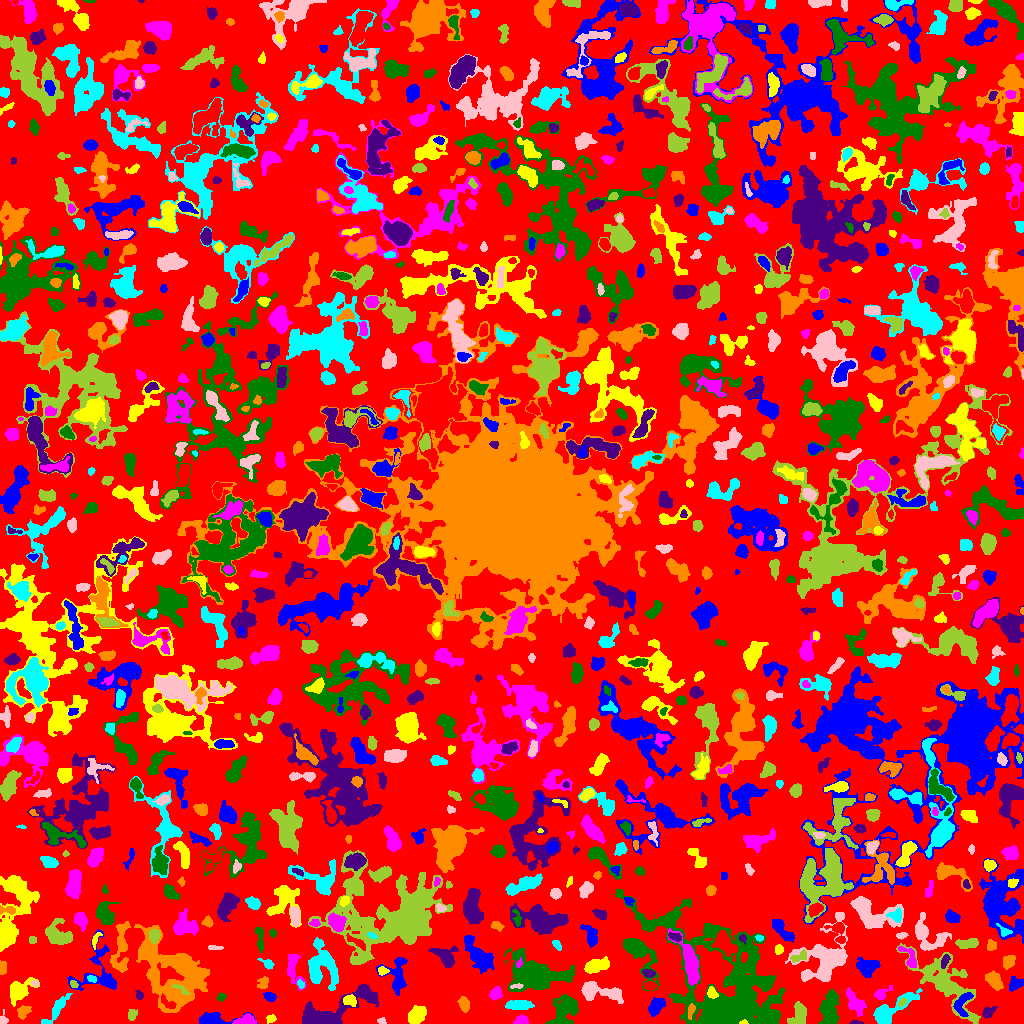

The data file committed next to this chart (first rows):
ID, X, Y, A, B, theta, total_flux, mu_max, mu_median, mu_mean, R_fwhm, R_e, R10, R90, x_start, x_end, y_start, y_end, area, greylevel
0, 507.4, 515.2, 305, 294.9, 0.8039, 636754, 7.0, 1.0, 0.9845, 46.75, 205.3, 76.91, 331.1, 0, 1023, 0, 1023, 646761, 0.9845
1, 211, 3.748, 7.008, 2.697, -0.03911, 1146, 11.0, 3.0, 3.846, 5.614, 4.72, 1.871, 7.291, 199, 257, 0, 11, 298, 6.846
2, 743.8, 0.9885, 1.822, 0.9404, 0.09868, 87.0, 6.0, 2.0, 2.559, 2.257, 1.596, 0.5642, 2.523, 739, 748, 0, 4, 34, 17.56
3, 245.9, 2.731, 4.894, 2.313, 0.06931, 1158, 14.0, 7.0, 6.733, 5.293, 3.949, 1.596, 6.155, 232, 256, 0, 10, 172, 9.733
4, 565.6, 13.85, 8.436, 5.072, 1.036, 2131, 10.0, 3.0, 3.706, 7.979, 7.001, 2.764, 11.37, 545, 578, 0, 29, 575, 5.706
5, 855.8, 0.6699, 3.319, 0.755, -0.007372, 103.0, 6.0, 2.0, 2.289, 2.459, 1.954, 0.5642, 3.038, 849, 863, 0, 3, 45, 5.289
6, 23.31, 11.81, 3.495, 2.626, 0.8597, 361.0, 5.0, 2.0, 2.524, 4.514, 3.7, 1.493, 5.754, 17, 31, 4, 18, 143, 4.524
7, 55.99, 13.57, 10.92, 2.316, 0.9121, 646.0, 5.0, 2.0, 2.291, 5.89, 5.352, 2.111, 8.292, 41, 72, 0, 30, 282, 5.291
8, 382, 2.409, 1.853, 1.238, -0.4706, 44.0, 2.0, 1.0, 0.8302, 3.192, 1.784, 0.7979, 2.932, 377, 386, 0, 6, 53, 3.83
9, 799.1, 8.152, 5.907, 3.887, 1.21, 867.0, 6.0, 3.0, 3.01, 7.334, 5.382, 2.185, 8.273, 787, 806, 0, 22, 288, 5.01
10, 441.9, 20.37, 6.845, 4.11, -1.171, 885.0, 7.0, 2.0, 2.445, 5.14, 5.698, 2.034, 9.219, 429, 450, 4, 32, 362, 4.445
11, 656.4, 17.78, 4.424, 2.611, 0.8878, 429.0, 5.0, 2.0, 1.833, 4.687, 4.222, 1.596, 6.723, 648, 665, 7, 26, 234, 4.833
12, 270.8, 4.403, 2.302, 1.709, 0.1373, 221.0, 7.0, 3.0, 2.986, 3.038, 2.523, 0.9772, 3.909, 266, 276, 0, 9, 74, 4.986
13, 521.6, 2.71, 3.333, 2.19, 0.07898, 334.0, 6.0, 3.0, 2.93, 4.442, 3.192, 1.262, 5.078, 513, 528, 0, 9, 114, 4.93
14, 767.4, 3.698, 6.109, 1.918, 0.3623, 453.0, 7.0, 3.0, 2.98, 4.029, 3.7, 1.382, 5.997, 756, 777, 0, 10, 152, 12.98
15, 987.9, 11.18, 3.567, 2.353, 0.6644, 489.0, 7.0, 4.0, 3.944, 4.652, 3.523, 1.382, 5.441, 982, 997, 5, 17, 124, 5.944
16, 690.8, 12.4, 4.232, 1.558, 1.312, 151.0, 3.0, 2.0, 1.641, 4.107, 3.192, 1.262, 4.754, 688, 695, 4, 20, 92, 8.641
17, 889.8, 13.12, 13.79, 4.148, 0.5858, 1938, 8.0, 3.0, 3.576, 8.519, 6.979, 2.764, 11.41, 873, 922, 0, 35, 542, 5.576
18, 2.762, 3.468, 2.478, 1.971, 1.496, 269.0, 8.0, 4.0, 3.635, 3.478, 2.459, 0.9772, 3.827, 0, 8, 0, 14, 74, 5.635
19, 131.5, 8.327, 2.405, 1.746, -1.571, 110.0, 3.0, 1.0, 1.122, 3.385, 2.706, 0.9772, 4.146, 128, 137, 3, 14, 98, 4.122
20, 168.5, 20.16, 4.943, 1.981, -0.6128, 316.0, 5.0, 2.0, 2.548, 4.068, 3.385, 1.382, 5.412, 161, 176, 15, 30, 124, 9.548
21, 962.7, 20.71, 7.126, 3.644, 1.189, 817.0, 8.0, 3.0, 3.362, 5.585, 5.046, 1.871, 7.777, 953, 973, 7, 31, 243, 8.362
22, 416.1, 7.617, 4.489, 3.119, 0.9357, 1320, 12.0, 4.0, 4.681, 5.809, 4.754, 1.871, 7.59, 408, 426, 0, 18, 282, 7.681
23, 855.4, 21.24, 7.534, 3.168, -0.9806, 788.0, 6.0, 2.0, 2.609, 6.91, 5.557, 2.185, 8.538, 846, 866, 7, 36, 302, 4.609
24, 828.7, 13.56, 7.953, 3.746, 1.415, 2429, 19.0, 4.0, 4.717, 4.37, 5.944, 2.111, 10.43, 818, 839, 0, 34, 515, 6.717
25, 365.9, 29.82, 4.842, 1.818, -0.666, 303.0, 7.0, 2.0, 2.119, 2.821, 3.385, 1.128, 5.614, 358, 375, 22, 36, 143, 7.119
26, 463.5, 19.08, 3.577, 2.053, -1.274, 194.0, 4.0, 1.0, 1.32, 4.222, 3.29, 1.128, 5.352, 457, 469, 11, 27, 147, 4.32
27, 518.3, 18.49, 6.542, 2.245, -0.01203, 570.0, 5.0, 2.0, 2.336, 5.698, 4.72, 1.871, 7.506, 505, 534, 14, 23, 244, 4.336
28, 595.8, 32.06, 11.48, 4.065, -0.1763, 1775, 11.0, 2.0, 3.557, 5.863, 5.754, 2.257, 10.54, 581, 623, 20, 42, 499, 5.557
29, 902, 20.69, 2.144, 1.231, 0.7986, 68.0, 3.0, 1.0, 1.115, 2.646, 2.034, 0.7979, 3.241, 898, 906, 17, 26, 61, 8.115
30, 419.4, 30.45, 2.818, 1.608, -0.5907, 121.0, 4.0, 1.0, 1.071, 3.29, 2.459, 0.9772, 4.107, 413, 425, 25, 38, 113, 4.071
31, 269.5, 26.75, 2.732, 1.961, -0.4461, 336.0, 7.0, 3.0, 3.262, 3.7, 2.932, 1.128, 4.72, 263, 276, 22, 31, 103, 8.262
32, 350.2, 23.11, 2.885, 2.488, -0.4362, 427.0, 8.0, 3.0, 3.211, 4.068, 3.338, 1.262, 5.382, 343, 356, 17, 29, 133, 8.211
33, 880.8, 29.28, 4.267, 2.374, 0.5354, 347.0, 6.0, 2.0, 2.479, 4.222, 3.432, 1.262, 5.726, 874, 892, 24, 38, 140, 5.479
34, 221, 26.39, 1.823, 1.7, 0.7572, 194.0, 7.0, 2.0, 2.853, 3.038, 2.257, 0.7979, 3.385, 217, 226, 22, 31, 68, 10.85
35, 139.5, 27.68, 2.288, 1.456, -1.538, 63.0, 2.0, 1.0, 0.9403, 3.868, 2.185, 0.9772, 3.568, 135, 143, 24, 33, 67, 3.94
36, 174.9, 51.22, 19.76, 13.72, -0.803, 10763, 15.0, 3.0, 4.165, 10.57, 14.07, 5.202, 23.77, 134, 209, 11, 99, 2584, 6.165
37, 321.1, 57.75, 10.6, 7.358, -1.459, 2954, 12.0, 3.0, 3.625, 7.736, 8.234, 3.09, 13.75, 308, 338, 33, 86, 815, 5.625
38, 516.3, 37.2, 3.353, 1.054, 0.09082, 93.0, 3.0, 2.0, 1.632, 3.29, 2.394, 0.9772, 3.568, 510, 523, 35, 40, 57, 10.63
39, 179.7, 34.95, 5.026, 1.525, -0.5148, 134.0, 4.0, 1.0, 1.523, 3.478, 2.585, 0.9772, 4.334, 171, 189, 29, 39, 88, 10.52
40, 237.6, 49.59, 16.87, 14.58, 0.6898, 9506, 17.0, 4.0, 4.959, 8.992, 12.85, 4.478, 21.8, 206, 279, 16, 103, 1917, 5.959
41, 396.9, 48.19, 10.18, 5.9, -1.532, 790.0, 5.0, 2.0, 1.82, 5.557, 6.383, 2.394, 10.52, 376, 407, 28, 66, 434, 3.82
42, 711.7, 30.93, 2.346, 1.933, -1.164, 233.0, 7.0, 2.0, 2.262, 3.09, 2.585, 0.9772, 4.184, 707, 718, 25, 37, 103, 8.262
43, 495.4, 29.72, 2.99, 2.552, 0.7299, 603.0, 11.0, 4.0, 4.217, 3.827, 3.523, 1.262, 5.585, 489, 502, 23, 37, 143, 6.217
44, 763.9, 40.72, 2.795, 1.999, -0.6303, 362.0, 9.0, 3.0, 3.62, 3.192, 2.985, 1.128, 4.787, 758, 769, 35, 46, 100, 10.62
45, 324.5, 7.085, 15.56, 5.53, 0.3561, 5172, 26.0, 3.0, 5.646, 5.997, 6.956, 2.585, 13.07, 302, 378, 0, 39, 916, 7.646
46, 263.3, 40.54, 3.363, 2.482, 1.039, 244.0, 4.0, 2.0, 2.068, 4.983, 3.432, 1.382, 5.382, 257, 268, 35, 47, 118, 8.068
47, 300.6, 38.9, 2.364, 1.517, -1.089, 83.0, 3.0, 1.0, 1.456, 2.821, 2.326, 0.7979, 3.656, 297, 304, 35, 44, 57, 5.456
48, 34.96, 39.83, 1.772, 1.377, -0.6092, 109.0, 6.0, 2.0, 2.422, 2.394, 1.871, 0.5642, 3.241, 30, 38, 37, 43, 45, 6.422
49, 73.68, 38.96, 1.963, 1.475, -0.7383, 96.0, 5.0, 1.0, 1.714, 2.185, 1.954, 0.7979, 3.432, 70, 78, 36, 43, 56, 7.714
50, 650.3, 37.43, 3.005, 1.98, 0.02793, 507.0, 10.0, 4.0, 4.783, 4.029, 3.141, 1.262, 4.918, 644, 657, 33, 42, 106, 8.783
51, 1015, 39.8, 3.69, 3.008, 0.672, 397.0, 7.0, 2.0, 2.451, 3.038, 3.989, 1.382, 6.18, 1009, 1023, 32, 47, 162, 4.451
52, 18.98, 33.19, 6.109, 4.08, 0.6655, 1295, 11.0, 2.0, 3.338, 4.951, 5.202, 1.954, 9.167, 10, 39, 17, 46, 388, 5.338
53, 293, 54.55, 8.886, 3.652, -1.354, 630.0, 5.0, 2.0, 2.072, 5.412, 5.171, 2.111, 8.63, 287, 306, 33, 69, 304, 4.072
54, 533.7, 49.38, 15.41, 9.013, -0.152, 6688, 13.0, 4.0, 4.687, 9.788, 12.09, 4.687, 18.8, 504, 574, 32, 75, 1427, 5.687
55, 648.5, 50.26, 2.931, 1.845, -0.2196, 248.0, 6.0, 2.0, 2.611, 3.742, 2.932, 1.128, 4.687, 642, 655, 46, 54, 95, 6.611
56, 994.3, 42.87, 4.92, 3.055, -0.8834, 632.0, 5.0, 3.0, 2.622, 6.358, 4.951, 1.954, 7.527, 985, 1003, 33, 53, 241, 4.622
57, 92.23, 44.72, 2.379, 1.658, -0.2668, 190.0, 6.0, 3.0, 3.065, 3.385, 2.394, 0.9772, 3.827, 87, 96, 41, 48, 62, 9.065
58, 806.7, 48.34, 2.513, 1.96, 0.2204, 158.0, 4.0, 2.0, 2.107, 4.068, 2.764, 0.9772, 4.297, 802, 813, 44, 53, 75, 6.107
59, 945.9, 40.21, 19.87, 8.231, -0.7837, 5707, 16.0, 3.0, 4.028, 6.555, 11.03, 3.568, 18.84, 896, 980, 0, 80, 1417, 5.028
... 968 more rows
